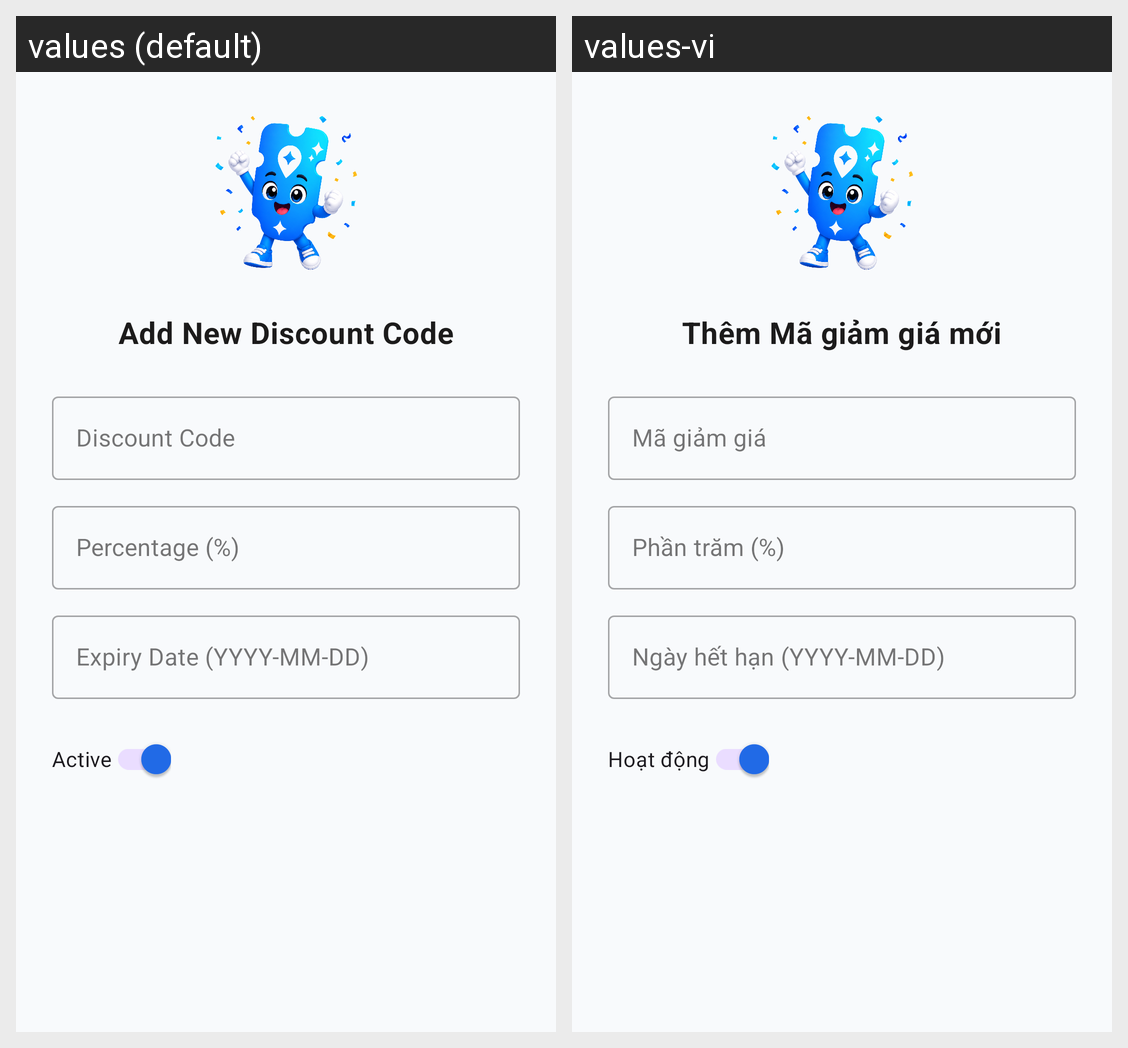

Here is an Android app screen in its default locale and in the app's own translations. Write out the translated-string differences for the strings that appear on this screen.
Android screen res/layout/dialog_add_discount.xml rendered under 2 locales, left to right: values (default), values-vi. Device: Nexus 5 (rendered at 1080×1920; each locale shown at half size, 540×960, under a caption strip naming it); theme Theme.VibeTix.
Strings drawn on this screen, with the default value and each locale's value (text and hints the layout hard-codes, and strings that could not be matched under every locale, appear in the picture but are not listed):

add_discount_title
  values: Add New Discount Code
  values-vi: Thêm Mã giảm giá mới

hint_discount_code
  values: Discount Code
  values-vi: Mã giảm giá

hint_discount_percentage
  values: Percentage (%)
  values-vi: Phần trăm (%)

hint_expiry_date
  values: Expiry Date (YYYY-MM-DD)
  values-vi: Ngày hết hạn (YYYY-MM-DD)

label_active
  values: Active
  values-vi: Hoạt động
